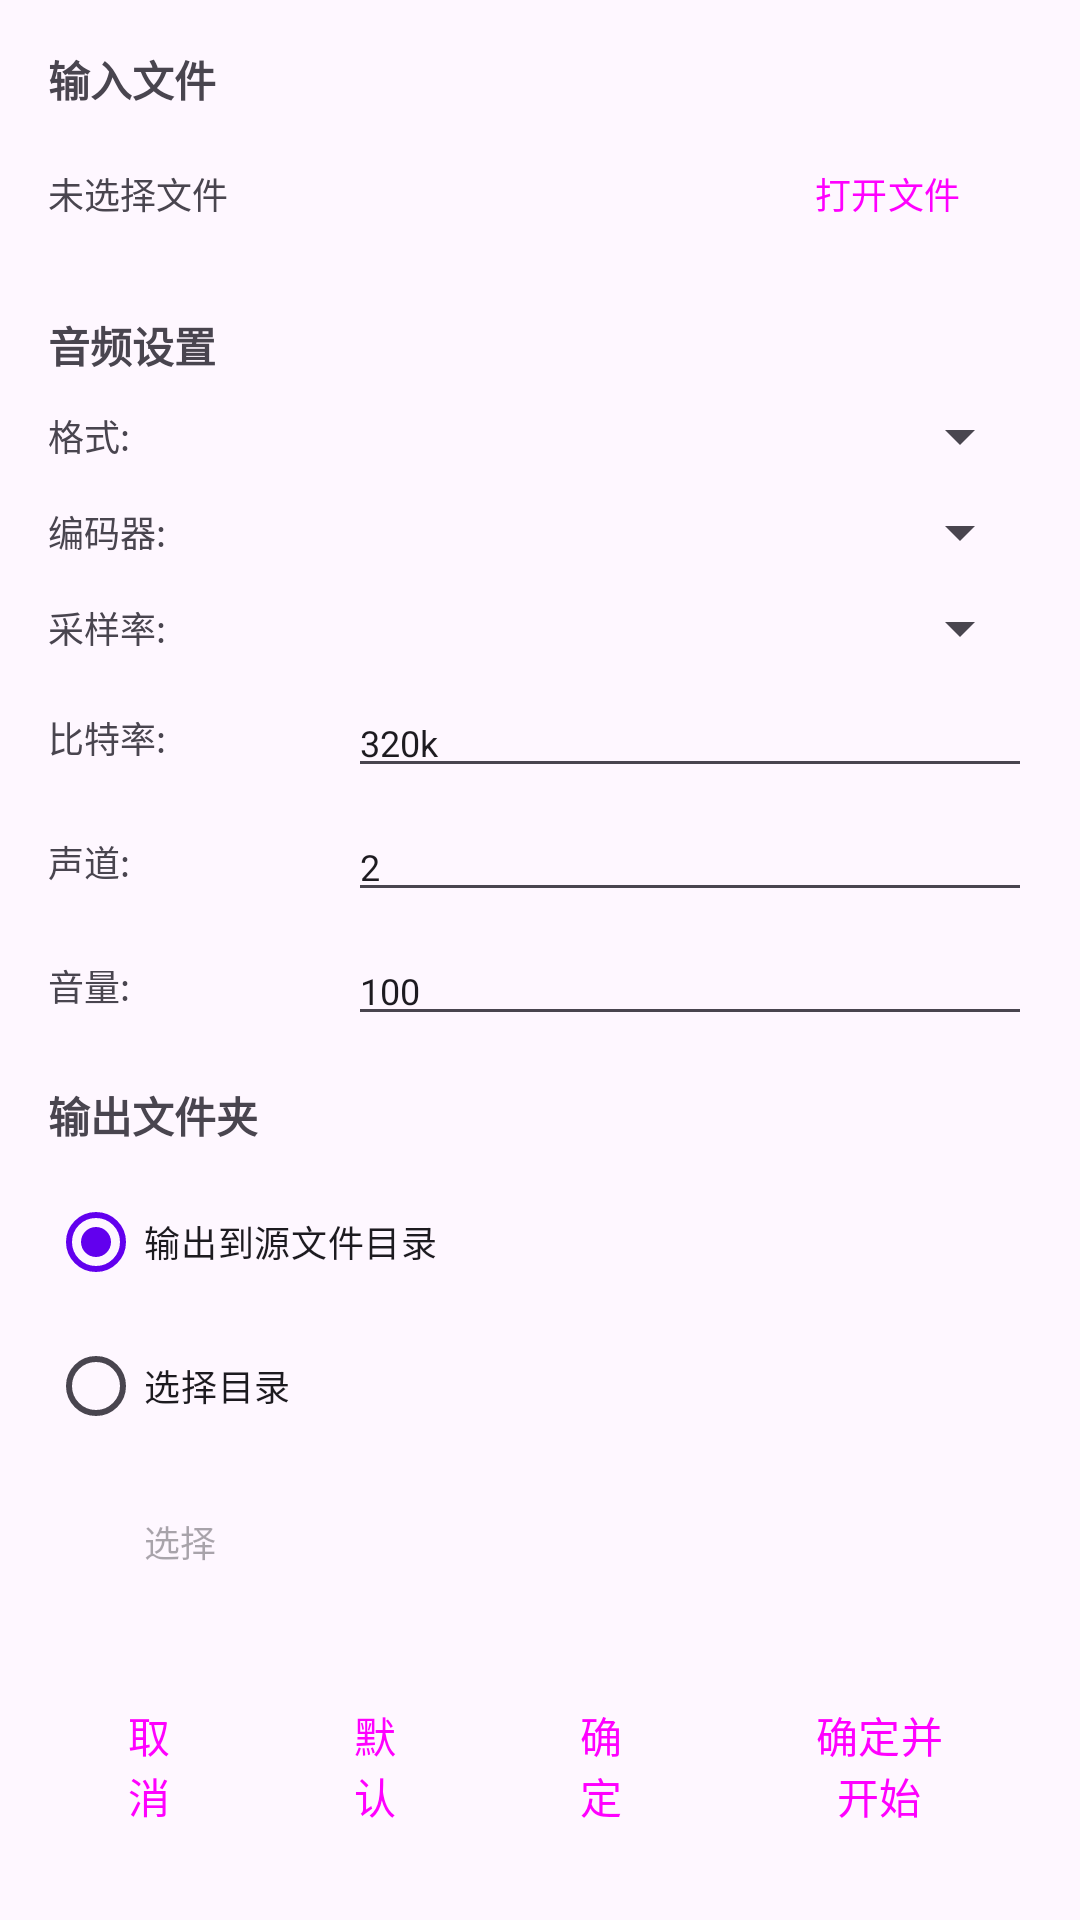

Layout XML and referenced resources for this Android screen:
<!-- AndroidManifest.xml: application theme Theme.VideoTranscoder -->
<!-- res/layout/dialog_audio_options.xml -->
<?xml version="1.0" encoding="utf-8"?>
<ScrollView xmlns:android="http://schemas.android.com/apk/res/android"
            android:layout_width="match_parent"
            android:layout_height="wrap_content"
            android:padding="16dp">

    <LinearLayout
            android:layout_width="match_parent"
            android:layout_height="wrap_content"
            android:orientation="vertical">

        
        <TextView
                android:layout_width="match_parent"
                android:layout_height="wrap_content"
                android:text="输入文件"
                android:textSize="14sp"
                android:textStyle="bold"/>

        <LinearLayout
                android:layout_width="match_parent"
                android:layout_height="wrap_content"
                android:layout_marginTop="4dp"
                android:orientation="horizontal">

            <TextView
                    android:id="@+id/tv_input_file"
                    android:layout_width="0dp"
                    android:layout_height="wrap_content"
                    android:layout_weight="1"
                    android:ellipsize="middle"
                    android:gravity="center_vertical"
                    android:maxLines="1"
                    android:text="未选择文件"
                    android:textSize="12sp"/>

            <Button
                    android:id="@+id/btn_open_file"
                    style="?attr/materialButtonStyle"
                    android:layout_width="wrap_content"
                    android:layout_height="wrap_content"
                    android:text="打开文件"
                    android:textSize="12sp"/>
        </LinearLayout>

        
        <TextView
                android:layout_width="match_parent"
                android:layout_height="wrap_content"
                android:layout_marginTop="16dp"
                android:text="音频设置"
                android:textSize="14sp"
                android:textStyle="bold"/>

        
        <LinearLayout
                android:layout_width="match_parent"
                android:layout_height="wrap_content"
                android:layout_marginTop="8dp"
                android:gravity="center_vertical"
                android:orientation="horizontal">

            <TextView
                    android:layout_width="100dp"
                    android:layout_height="wrap_content"
                    android:text="格式:"
                    android:textSize="12sp"/>

            <Spinner
                    android:id="@+id/spinner_format"
                    android:layout_width="0dp"
                    android:layout_height="wrap_content"
                    android:layout_weight="1"/>
        </LinearLayout>

        
        <LinearLayout
                android:layout_width="match_parent"
                android:layout_height="wrap_content"
                android:layout_marginTop="8dp"
                android:gravity="center_vertical"
                android:orientation="horizontal">

            <TextView
                    android:layout_width="100dp"
                    android:layout_height="wrap_content"
                    android:text="编码器:"
                    android:textSize="12sp"/>

            <Spinner
                    android:id="@+id/spinner_encoder"
                    android:layout_width="0dp"
                    android:layout_height="wrap_content"
                    android:layout_weight="1"/>
        </LinearLayout>

        
        <LinearLayout
                android:layout_width="match_parent"
                android:layout_height="wrap_content"
                android:layout_marginTop="8dp"
                android:gravity="center_vertical"
                android:orientation="horizontal">

            <TextView
                    android:layout_width="100dp"
                    android:layout_height="wrap_content"
                    android:text="采样率:"
                    android:textSize="12sp"/>

            <Spinner
                    android:id="@+id/spinner_sample_rate"
                    android:layout_width="0dp"
                    android:layout_height="wrap_content"
                    android:layout_weight="1"/>
        </LinearLayout>

        
        <LinearLayout
                android:layout_width="match_parent"
                android:layout_height="wrap_content"
                android:layout_marginTop="8dp"
                android:gravity="center_vertical"
                android:orientation="horizontal">

            <TextView
                    android:layout_width="100dp"
                    android:layout_height="wrap_content"
                    android:text="比特率:"
                    android:textSize="12sp"/>

            <EditText
                    android:id="@+id/et_bitrate"
                    android:layout_width="0dp"
                    android:layout_height="wrap_content"
                    android:layout_weight="1"
                    android:inputType="text"
                    android:text="320k"
                    android:textSize="12sp"/>
        </LinearLayout>

        
        <LinearLayout
                android:layout_width="match_parent"
                android:layout_height="wrap_content"
                android:layout_marginTop="8dp"
                android:gravity="center_vertical"
                android:orientation="horizontal">

            <TextView
                    android:layout_width="100dp"
                    android:layout_height="wrap_content"
                    android:text="声道:"
                    android:textSize="12sp"/>

            <EditText
                    android:id="@+id/et_channels"
                    android:layout_width="0dp"
                    android:layout_height="wrap_content"
                    android:layout_weight="1"
                    android:inputType="number"
                    android:text="2"
                    android:textSize="12sp"/>
        </LinearLayout>

        
        <LinearLayout
                android:layout_width="match_parent"
                android:layout_height="wrap_content"
                android:layout_marginTop="8dp"
                android:gravity="center_vertical"
                android:orientation="horizontal">

            <TextView
                    android:layout_width="100dp"
                    android:layout_height="wrap_content"
                    android:text="音量:"
                    android:textSize="12sp"/>

            <EditText
                    android:id="@+id/et_volume"
                    android:layout_width="0dp"
                    android:layout_height="wrap_content"
                    android:layout_weight="1"
                    android:hint="0-999%"
                    android:inputType="number"
                    android:text="100"
                    android:textSize="12sp"/>
        </LinearLayout>

        
        <TextView
                android:layout_width="match_parent"
                android:layout_height="wrap_content"
                android:layout_marginTop="16dp"
                android:text="输出文件夹"
                android:textSize="14sp"
                android:textStyle="bold"/>

        <RadioGroup
                android:id="@+id/rg_output_location"
                android:layout_width="match_parent"
                android:layout_height="wrap_content"
                android:layout_marginTop="8dp"
                android:orientation="vertical">

            <RadioButton
                    android:id="@+id/rb_source_dir"
                    android:layout_width="wrap_content"
                    android:layout_height="wrap_content"
                    android:checked="true"
                    android:text="输出到源文件目录"
                    android:textSize="12sp"/>

            <RadioButton
                    android:id="@+id/rb_select_dir"
                    android:layout_width="wrap_content"
                    android:layout_height="wrap_content"
                    android:text="选择目录"
                    android:textSize="12sp"/>
        </RadioGroup>

        <LinearLayout
                android:layout_width="match_parent"
                android:layout_height="wrap_content"
                android:layout_marginTop="4dp"
                android:orientation="horizontal">

            <TextView
                    android:id="@+id/tv_output_dir"
                    android:layout_width="0dp"
                    android:layout_height="wrap_content"
                    android:layout_weight="1"
                    android:ellipsize="middle"
                    android:maxLines="1"
                    android:textSize="12sp"
                    android:visibility="gone"/>

            <Button
                    android:id="@+id/btn_select_output_dir"
                    style="?attr/materialButtonOutlinedStyle"
                    android:layout_width="wrap_content"
                    android:layout_height="wrap_content"
                    android:enabled="false"
                    android:text="选择"
                    android:textSize="12sp"/>
        </LinearLayout>

        
        <LinearLayout
                android:layout_width="match_parent"
                android:layout_height="wrap_content"
                android:layout_marginTop="24dp"
                android:orientation="horizontal">

            <Button
                    android:id="@+id/btn_cancel"
                    style="?attr/materialButtonOutlinedStyle"
                    android:layout_width="0dp"
                    android:layout_height="wrap_content"
                    android:layout_weight="1"
                    android:text="取消"/>

            <Button
                    android:id="@+id/btn_default"
                    style="?attr/materialButtonOutlinedStyle"
                    android:layout_width="0dp"
                    android:layout_height="wrap_content"
                    android:layout_marginStart="8dp"
                    android:layout_weight="1"
                    android:text="默认"/>

            <Button
                    android:id="@+id/btn_ok"
                    style="?attr/materialButtonStyle"
                    android:layout_width="0dp"
                    android:layout_height="wrap_content"
                    android:layout_marginStart="8dp"
                    android:layout_weight="1"
                    android:text="确定"/>

            <Button
                    android:id="@+id/btn_ok_and_start"
                    style="?attr/materialButtonStyle"
                    android:layout_width="0dp"
                    android:layout_height="wrap_content"
                    android:layout_marginStart="8dp"
                    android:layout_weight="1.5"
                    android:text="确定并开始"/>
        </LinearLayout>

    </LinearLayout>
</ScrollView>
<!-- resources referenced by this layout -->
<resources>
  <style name="Theme.VideoTranscoder" parent="Theme.Material3.DayNight.NoActionBar">
          
          <item name="colorPrimary">@color/purple_500</item>
          <item name="colorPrimaryVariant">@color/purple_700</item>
          <item name="colorOnPrimary">@color/white</item>
          
          <item name="colorSecondary">@color/teal_200</item>
          <item name="colorSecondaryVariant">@color/teal_700</item>
          <item name="colorOnSecondary">@color/black</item>
          
          <item name="android:statusBarColor">?attr/colorPrimaryVariant</item>
          
      </style>
  <!-- not gathered from this repository: default colours our renderer supplied (Android Studio template values) -->
  <color name="purple_500">#FF6200EE</color>
  <color name="purple_700">#FF3700B3</color>
  <color name="teal_200">#FF03DAC5</color>
  <color name="teal_700">#FF018786</color>
  <color name="black">#FF000000</color>
  <color name="white">#FFFFFFFF</color>
</resources>
